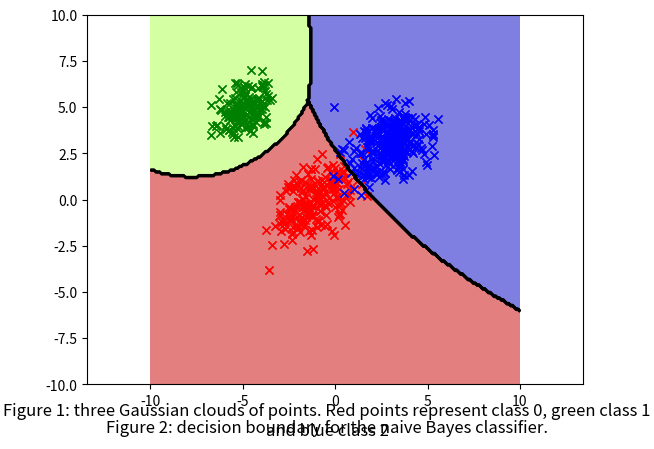

Recreate this plot in Python.
import numpy as np
import matplotlib.pyplot as plt

x0 = np.random.multivariate_normal([-1, 0], [[1.35, 0.75],[0.75, 1.35]], 200)
x1 = np.random.multivariate_normal([-5, 5], [[0.6, .25],[.25, 0.6]], 150)
x2 = np.random.multivariate_normal([3, 3], [[1, .35],[.35, 1]], 300)

plt.plot(x0[:,0],x0[:,1],'x',color='red')
plt.plot(x1[:,0],x1[:,1],'x',color='green')
plt.plot(x2[:,0],x2[:,1],'x',color='blue')
plt.figtext(0.5, 0.01, 'Figure 1: three Gaussian clouds of points. Red points represent class 0, green class 1 and blue class 2', 
            wrap=True, horizontalalignment='center', fontsize=12)
plt.axis('equal')
plt.show()

y0 = np.zeros(len(x0))
y1 = np.ones(len(x1))
y2 = 2*np.ones(len(x2))

X_train =  np.vstack((x0,x1,x2))
Y_train = np.append(np.append(y0,y1),y2)

def priors(X_train,Y_train):
    P = []
    for i in np.unique(Y_train):
        P.append((np.sum(Y_train == i))/(len(Y_train)))
    return P

def means(X_train,Y_train):
    M = []
    for i in np.unique(Y_train):
        M.append(np.mean(X_train[Y_train == i],axis=0))
    return M

def variances(X_train,Y_train):
    V = []
    for i in np.unique(Y_train):
        V.append(np.var(X_train[Y_train == i],axis = 0))
    return V

def likelihood(x,means,variances,k):
    P = 1
    for j in range(len(means[0])):
        P = P*(1/(np.sqrt(2*np.pi*variances[k][j])))*np.exp(-((x[j]-means[k][j])**2)/(2*variances[k][j]))
    return P

def prediction(x,means,variance,priors):
    L = []
    for k in range(len(means)):
        L.append(priors[k]*likelihood(x,means,variance,k) )
    return np.argmax(L)

class NaiveBayes:    
    def __init__(self):
        self.prior = []
        self.means = []
        self.covar = []
    
    def fit(self,X_train,Y_train):
        self.prior = priors(X_train,Y_train)
        self.means = means(X_train,Y_train)
        self.var = variances(X_train,Y_train)
    
    def pred(self,x):
        return prediction(x,self.means,self.var,self.prior)

model = NaiveBayes()
model.fit(X_train,Y_train)

x = np.linspace(-10, 10, 200)
y = np.linspace(-10, 10, 200)
X, Y = np.meshgrid(x, y)
z = np.zeros(X.shape)
Z = np.array(z)
for i in range(Z.shape[0]):
    for j in range(Z.shape[1]):
        Z[i,j] = model.pred(np.array([x[j],y[i]]))
plt.contourf(X, Y, Z, alpha=.5, cmap='jet_r')
C = plt.contour(X, Y, Z,  colors='black',zorder=4)
plt.plot(x0[:,0],x0[:,1],'x',color='red',zorder=1)
plt.plot(x1[:,0],x1[:,1],'x',color='green',zorder=3)
plt.plot(x2[:,0],x2[:,1],'x',color='blue',zorder=2)
plt.axis('equal')
plt.figtext(0.5, 0.01, 'Figure 2: decision boundary for the naive Bayes classifier.', 
            wrap=True, horizontalalignment='center', fontsize=12)
plt.show()